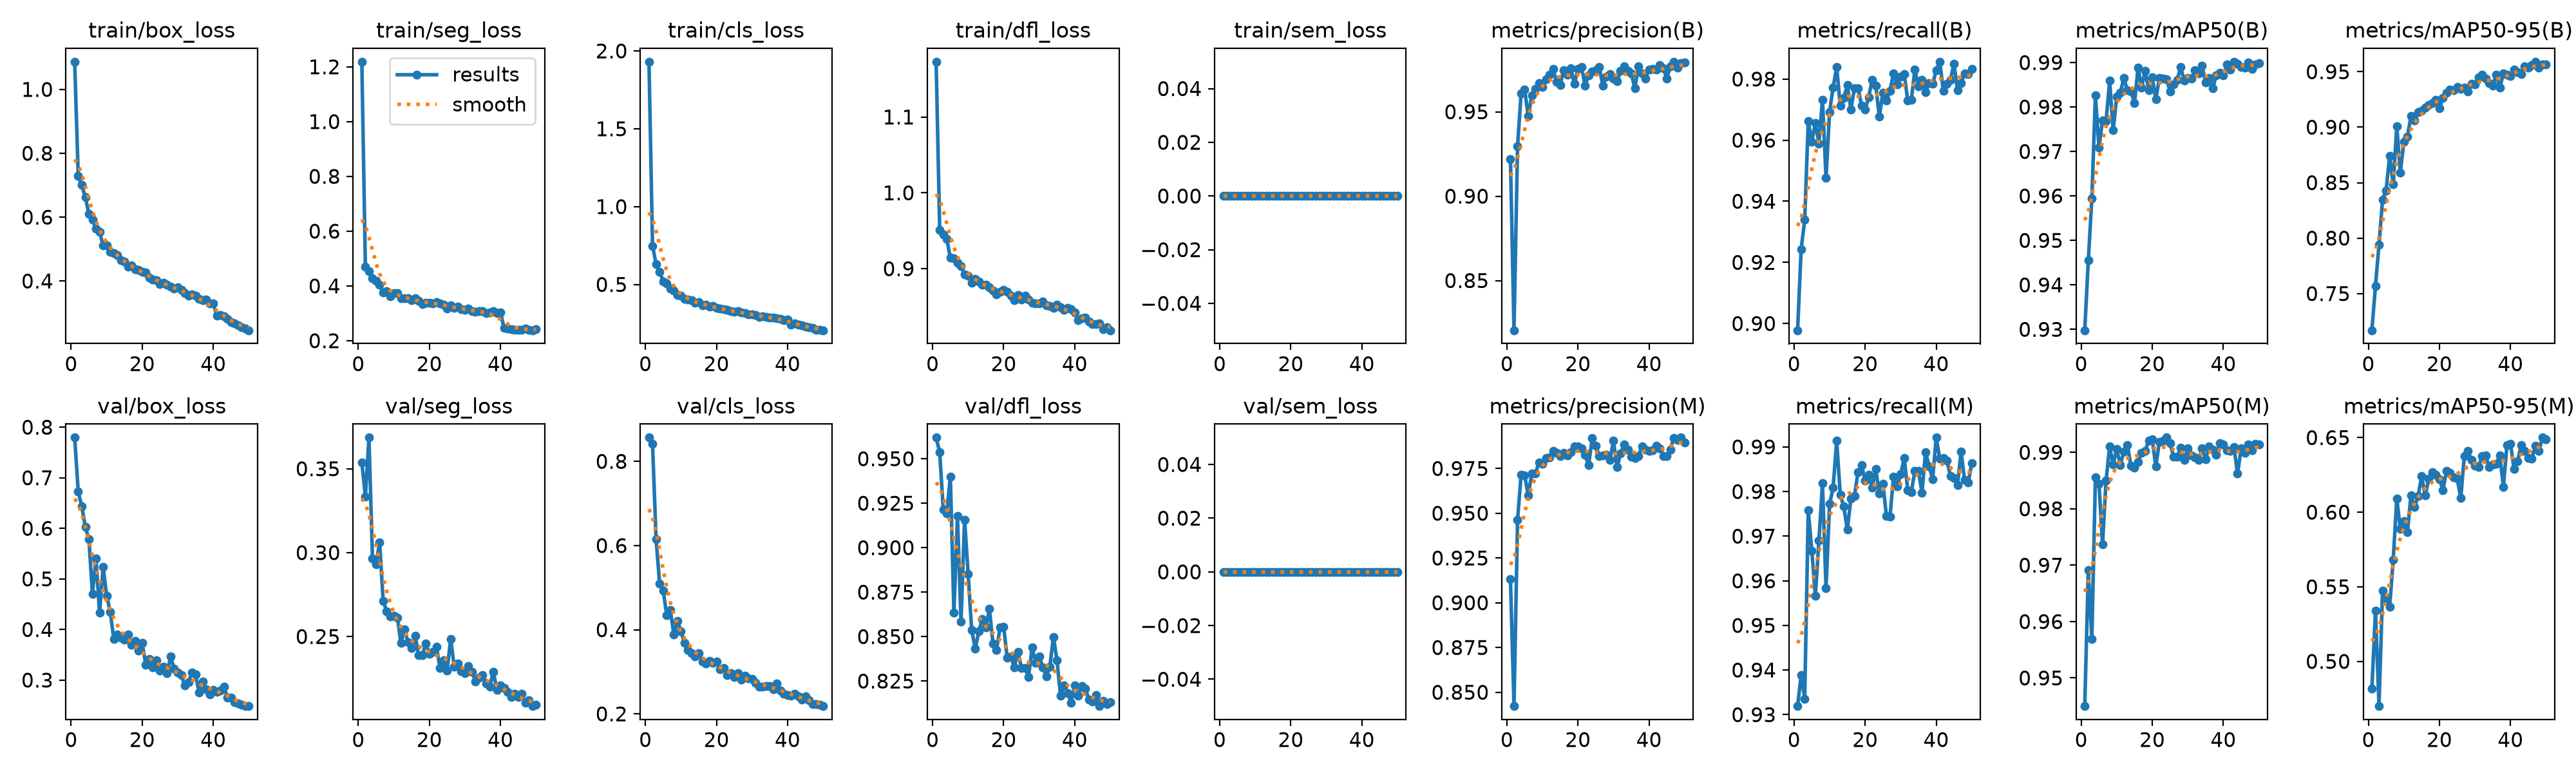

The data file committed next to this chart (first rows):
epoch, time, train/box_loss, train/seg_loss, train/cls_loss, train/dfl_loss, train/sem_loss, metrics/precision(B), metrics/recall(B), metrics/mAP50(B), metrics/mAP50-95(B), metrics/precision(M), metrics/recall(M), metrics/mAP50(M), metrics/mAP50-95(M), val/box_loss, val/seg_loss, val/cls_loss, val/dfl_loss, val/sem_loss, lr/pg0, lr/pg1, lr/pg2
1, 31.51, 1.087, 1.219, 1.931, 1.173, 0, 0.922, 0.8978, 0.9298, 0.7169, 0.9131, 0.9319, 0.945, 0.4818, 0.7794, 0.3539, 0.8565, 0.9619, 0, 0.0004716, 0.0004716, 0.0004716
2, 48.39, 0.7284, 0.4705, 0.7482, 0.9515, 0, 0.8206, 0.9243, 0.9455, 0.7568, 0.8423, 0.9389, 0.9691, 0.5339, 0.6723, 0.3334, 0.8412, 0.9536, 0, 0.0009292, 0.0009292, 0.0009292
3, 65.23, 0.7006, 0.4547, 0.6314, 0.9455, 0, 0.9295, 0.9339, 0.9594, 0.7942, 0.9463, 0.9336, 0.957, 0.47, 0.6435, 0.3686, 0.6148, 0.9215, 0, 0.001368, 0.001368, 0.001368
4, 82.31, 0.6622, 0.4284, 0.581, 0.9394, 0, 0.9609, 0.9663, 0.9827, 0.8345, 0.9716, 0.9758, 0.9856, 0.5473, 0.6028, 0.2967, 0.5092, 0.9194, 0, 0.001344, 0.001344, 0.001344
5, 99.11, 0.6097, 0.4191, 0.5207, 0.9142, 0, 0.9632, 0.9594, 0.9709, 0.843, 0.9713, 0.9667, 0.9845, 0.5421, 0.5791, 0.2932, 0.4928, 0.9401, 0, 0.001316, 0.001316, 0.001316
6, 116.9, 0.5922, 0.4047, 0.5068, 0.9139, 0, 0.9474, 0.9656, 0.977, 0.8744, 0.9599, 0.9567, 0.9737, 0.5366, 0.4704, 0.3061, 0.4351, 0.8635, 0, 0.001288, 0.001288, 0.001288
7, 135, 0.5639, 0.3751, 0.4719, 0.9079, 0, 0.9596, 0.9589, 0.9768, 0.8485, 0.9724, 0.969, 0.985, 0.5683, 0.5401, 0.2713, 0.4461, 0.9178, 0, 0.001259, 0.001259, 0.001259
8, 153.3, 0.5533, 0.3809, 0.4599, 0.9033, 0, 0.9635, 0.9732, 0.9859, 0.9009, 0.9721, 0.9818, 0.9911, 0.6092, 0.433, 0.2649, 0.3881, 0.8582, 0, 0.001231, 0.001231, 0.001231
9, 173.3, 0.5119, 0.3621, 0.4328, 0.8924, 0, 0.967, 0.9476, 0.9748, 0.8592, 0.9782, 0.9584, 0.9879, 0.5887, 0.5235, 0.2621, 0.4214, 0.9158, 0, 0.001203, 0.001203, 0.001203
10, 193.1, 0.5108, 0.3737, 0.4285, 0.8907, 0, 0.9649, 0.9693, 0.9823, 0.8869, 0.9777, 0.9772, 0.9906, 0.5942, 0.4671, 0.2624, 0.3964, 0.8853, 0, 0.001174, 0.001174, 0.001174
11, 213.3, 0.4911, 0.3746, 0.4083, 0.8817, 0, 0.9694, 0.9773, 0.9832, 0.8915, 0.9809, 0.9809, 0.9878, 0.5869, 0.4353, 0.2614, 0.3682, 0.8538, 0, 0.001146, 0.001146, 0.001146
12, 233.5, 0.4873, 0.3554, 0.4017, 0.8863, 0, 0.9721, 0.9839, 0.9865, 0.91, 0.981, 0.9914, 0.9901, 0.6115, 0.3816, 0.2462, 0.3518, 0.8431, 0, 0.001118, 0.001118, 0.001118
13, 253.1, 0.4819, 0.3552, 0.3984, 0.8834, 0, 0.9753, 0.9713, 0.9837, 0.9059, 0.9847, 0.9793, 0.9913, 0.6034, 0.3901, 0.2543, 0.3438, 0.8528, 0, 0.001089, 0.001089, 0.001089
14, 272.9, 0.4642, 0.3555, 0.3808, 0.8791, 0, 0.9679, 0.9738, 0.9835, 0.9134, 0.9836, 0.9766, 0.9876, 0.6109, 0.3844, 0.2465, 0.3372, 0.86, 0, 0.001061, 0.001061, 0.001061
15, 292.4, 0.4618, 0.3481, 0.3847, 0.8789, 0, 0.966, 0.978, 0.9809, 0.9149, 0.982, 0.9715, 0.9873, 0.6242, 0.3801, 0.243, 0.3438, 0.8553, 0, 0.001033, 0.001033, 0.001033
16, 312.1, 0.4456, 0.3546, 0.3665, 0.8752, 0, 0.9746, 0.97, 0.9889, 0.9175, 0.9837, 0.9785, 0.9883, 0.6112, 0.3904, 0.2505, 0.3247, 0.8655, 0, 0.001005, 0.001005, 0.001005
17, 331.9, 0.4496, 0.345, 0.3683, 0.8709, 0, 0.972, 0.9771, 0.9844, 0.9199, 0.9823, 0.979, 0.9899, 0.6223, 0.3693, 0.2388, 0.3191, 0.8461, 0, 0.0009763, 0.0009763, 0.0009763
18, 352.3, 0.436, 0.3332, 0.3569, 0.8666, 0, 0.9756, 0.977, 0.9881, 0.9218, 0.9841, 0.9844, 0.9903, 0.6266, 0.3775, 0.2388, 0.3258, 0.8426, 0, 0.000948, 0.000948, 0.000948
19, 372, 0.4348, 0.3393, 0.3627, 0.8693, 0, 0.9665, 0.9714, 0.9838, 0.9248, 0.9873, 0.9859, 0.992, 0.6253, 0.3585, 0.2459, 0.3212, 0.8551, 0, 0.0009197, 0.0009197, 0.0009197
20, 391.7, 0.4285, 0.3391, 0.3492, 0.8723, 0, 0.9753, 0.97, 0.9867, 0.917, 0.9872, 0.9825, 0.9923, 0.6221, 0.373, 0.2398, 0.3243, 0.8555, 0, 0.0008914, 0.0008914, 0.0008914
21, 411.3, 0.4274, 0.336, 0.3457, 0.8699, 0, 0.9764, 0.9741, 0.9818, 0.9265, 0.9862, 0.9838, 0.9875, 0.6148, 0.3308, 0.2406, 0.3065, 0.8379, 0, 0.0008631, 0.0008631, 0.0008631
22, 431.4, 0.41, 0.3404, 0.3416, 0.8644, 0, 0.9656, 0.9798, 0.9866, 0.9312, 0.9827, 0.9809, 0.9919, 0.6278, 0.3416, 0.2439, 0.3087, 0.839, 0, 0.0008348, 0.0008348, 0.0008348
23, 451.2, 0.4044, 0.3355, 0.335, 0.8588, 0, 0.9717, 0.9779, 0.9865, 0.934, 0.9768, 0.985, 0.9921, 0.6264, 0.3254, 0.2311, 0.292, 0.8327, 0, 0.0008065, 0.0008065, 0.0008065
24, 471, 0.4029, 0.3316, 0.327, 0.8657, 0, 0.9737, 0.9677, 0.9863, 0.9332, 0.9919, 0.9795, 0.9926, 0.6234, 0.3398, 0.2359, 0.2963, 0.8414, 0, 0.0007782, 0.0007782, 0.0007782
25, 490.6, 0.3905, 0.3182, 0.3233, 0.8592, 0, 0.9747, 0.9756, 0.9836, 0.9362, 0.9875, 0.9817, 0.9917, 0.6226, 0.3189, 0.2296, 0.2878, 0.8325, 0, 0.0007499, 0.0007499, 0.0007499
26, 509.9, 0.3936, 0.3282, 0.3284, 0.8643, 0, 0.9766, 0.9729, 0.9851, 0.9347, 0.9821, 0.9746, 0.9892, 0.6094, 0.3265, 0.2487, 0.2963, 0.8324, 0, 0.0007216, 0.0007216, 0.0007216
27, 529.8, 0.3878, 0.3198, 0.3196, 0.8592, 0, 0.9655, 0.9761, 0.9861, 0.9356, 0.9824, 0.9744, 0.9892, 0.6377, 0.3134, 0.2319, 0.2809, 0.8274, 0, 0.0006934, 0.0006934, 0.0006934
28, 549.1, 0.3832, 0.3234, 0.3155, 0.8551, 0, 0.9709, 0.9819, 0.989, 0.9319, 0.9826, 0.9833, 0.9908, 0.641, 0.3464, 0.2339, 0.291, 0.8439, 0, 0.0006651, 0.0006651, 0.0006651
29, 568.5, 0.3763, 0.3161, 0.3094, 0.8543, 0, 0.9724, 0.9783, 0.9859, 0.9393, 0.9797, 0.9811, 0.9887, 0.635, 0.3225, 0.2292, 0.2848, 0.8352, 0, 0.0006368, 0.0006368, 0.0006368
30, 588.1, 0.3794, 0.312, 0.309, 0.8542, 0, 0.9698, 0.9808, 0.9865, 0.9387, 0.9904, 0.9839, 0.9907, 0.6312, 0.3152, 0.2283, 0.2827, 0.8389, 0, 0.0006085, 0.0006085, 0.0006085
31, 608, 0.3724, 0.3165, 0.3058, 0.857, 0, 0.968, 0.9817, 0.9864, 0.9453, 0.9758, 0.9875, 0.9894, 0.6301, 0.3097, 0.2322, 0.274, 0.8328, 0, 0.0005802, 0.0005802, 0.0005802
32, 627.8, 0.3622, 0.3069, 0.2928, 0.852, 0, 0.9741, 0.9729, 0.9882, 0.9473, 0.9832, 0.9804, 0.9891, 0.6374, 0.289, 0.2291, 0.2643, 0.8278, 0, 0.0005519, 0.0005519, 0.0005519
33, 647.9, 0.355, 0.3065, 0.2936, 0.8509, 0, 0.9769, 0.9732, 0.9876, 0.9437, 0.9885, 0.9799, 0.9887, 0.638, 0.2962, 0.2231, 0.2643, 0.8329, 0, 0.0005236, 0.0005236, 0.0005236
34, 667.5, 0.3585, 0.3071, 0.2919, 0.8485, 0, 0.9742, 0.9831, 0.9893, 0.9396, 0.9855, 0.9846, 0.9907, 0.6302, 0.3146, 0.2253, 0.2667, 0.8499, 0, 0.0004953, 0.0004953, 0.0004953
35, 687.4, 0.3532, 0.3068, 0.2865, 0.8526, 0, 0.9728, 0.9776, 0.9856, 0.9374, 0.9816, 0.9847, 0.9887, 0.6318, 0.3112, 0.2271, 0.2667, 0.8367, 0, 0.000467, 0.000467, 0.000467
36, 712, 0.3443, 0.3004, 0.2854, 0.8493, 0, 0.9639, 0.9797, 0.9866, 0.9471, 0.981, 0.9797, 0.991, 0.6323, 0.276, 0.2221, 0.2588, 0.8167, 0, 0.0004387, 0.0004387, 0.0004387
37, 741.6, 0.3398, 0.303, 0.2813, 0.846, 0, 0.9769, 0.9757, 0.9841, 0.9358, 0.9819, 0.9889, 0.9905, 0.6381, 0.2974, 0.2202, 0.273, 0.8227, 0, 0.0004104, 0.0004104, 0.0004104
38, 770.9, 0.3413, 0.3085, 0.2799, 0.8485, 0, 0.9728, 0.9786, 0.9872, 0.9483, 0.9874, 0.9857, 0.9895, 0.617, 0.282, 0.2291, 0.256, 0.8184, 0, 0.0003821, 0.0003821, 0.0003821
39, 801.1, 0.3296, 0.3004, 0.2718, 0.8464, 0, 0.9697, 0.9784, 0.9877, 0.947, 0.9857, 0.9828, 0.9916, 0.6449, 0.2719, 0.2181, 0.2472, 0.8129, 0, 0.0003538, 0.0003538, 0.0003538
40, 831.5, 0.3296, 0.3041, 0.274, 0.8421, 0, 0.9752, 0.9828, 0.987, 0.9464, 0.9849, 0.9921, 0.9914, 0.646, 0.2807, 0.2207, 0.2448, 0.8224, 0, 0.0003255, 0.0003255, 0.0003255
41, 863.6, 0.2911, 0.2473, 0.2424, 0.8321, 0, 0.9754, 0.9857, 0.9895, 0.9519, 0.985, 0.9874, 0.9903, 0.6289, 0.2768, 0.2193, 0.2438, 0.8168, 0, 0.0002972, 0.0002972, 0.0002972
42, 887.6, 0.2934, 0.2442, 0.25, 0.8344, 0, 0.9751, 0.9761, 0.9885, 0.9493, 0.9876, 0.9876, 0.9902, 0.6341, 0.2797, 0.2169, 0.2479, 0.8222, 0, 0.0002689, 0.0002689, 0.0002689
43, 911.7, 0.2905, 0.2428, 0.2414, 0.8357, 0, 0.9778, 0.9784, 0.9902, 0.9477, 0.9864, 0.987, 0.9909, 0.645, 0.2867, 0.214, 0.2416, 0.8206, 0, 0.0002406, 0.0002406, 0.0002406
44, 935.1, 0.2817, 0.2397, 0.2374, 0.8303, 0, 0.976, 0.9797, 0.9897, 0.9548, 0.982, 0.9835, 0.9862, 0.6413, 0.2657, 0.2157, 0.2339, 0.8147, 0, 0.0002123, 0.0002123, 0.0002123
45, 958.1, 0.2718, 0.2395, 0.2283, 0.8274, 0, 0.9698, 0.9851, 0.989, 0.9539, 0.9819, 0.9831, 0.9907, 0.6365, 0.2656, 0.2138, 0.241, 0.8136, 0, 0.0001841, 0.0001841, 0.0001841
46, 981.3, 0.2674, 0.2403, 0.2244, 0.8273, 0, 0.9769, 0.9763, 0.9889, 0.9561, 0.9857, 0.9814, 0.9899, 0.6359, 0.2565, 0.2159, 0.2324, 0.8172, 0, 0.0001558, 0.0001558, 0.0001558
47, 1004, 0.2621, 0.2449, 0.2194, 0.8281, 0, 0.9797, 0.9788, 0.9901, 0.959, 0.9921, 0.989, 0.9913, 0.6445, 0.2534, 0.2103, 0.2235, 0.8109, 0, 0.0001275, 0.0001275, 0.0001275
48, 1026, 0.2552, 0.2401, 0.209, 0.8199, 0, 0.9761, 0.9818, 0.9886, 0.9539, 0.9909, 0.9825, 0.9904, 0.6409, 0.2517, 0.2119, 0.2233, 0.8138, 0, 9.91726e-05, 9.91726e-05, 9.91726e-05
49, 1048, 0.2507, 0.2382, 0.2098, 0.8232, 0, 0.9788, 0.9816, 0.9896, 0.9563, 0.9922, 0.982, 0.9916, 0.65, 0.2492, 0.2085, 0.2221, 0.8121, 0, 7.08784e-05, 7.08784e-05, 7.08784e-05
50, 1072, 0.2458, 0.2411, 0.2061, 0.8189, 0, 0.9794, 0.9832, 0.9899, 0.9568, 0.9896, 0.9863, 0.9915, 0.649, 0.2486, 0.2092, 0.2185, 0.8133, 0, 4.25842e-05, 4.25842e-05, 4.25842e-05
